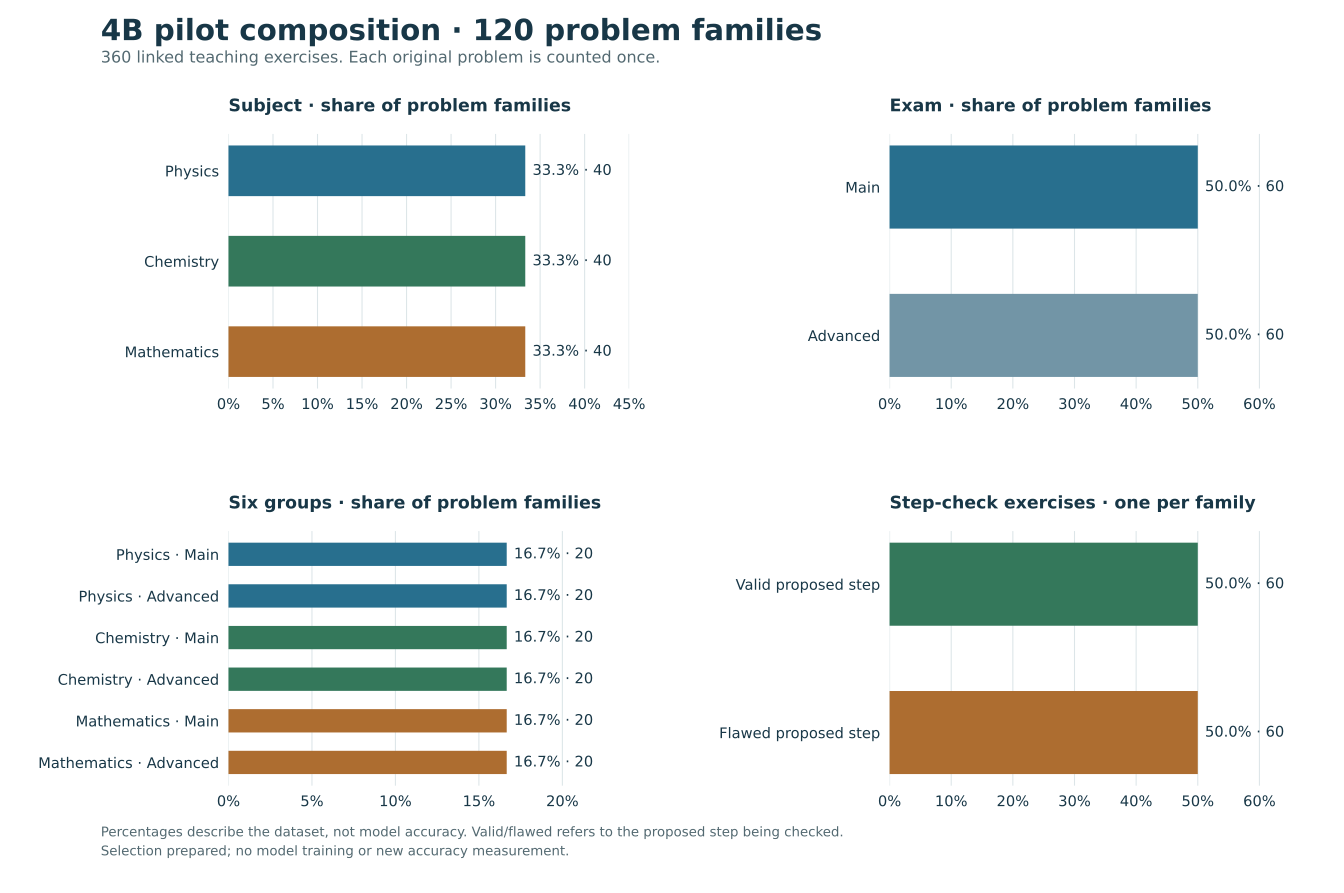

The table this chart was drawn from, first rows:
group, label, count, denominator, percent
subject, chemistry, 40, 120, 33.33
subject, mathematics, 40, 120, 33.33
subject, physics, 40, 120, 33.33
exam, advanced, 60, 120, 50.0
exam, main, 60, 120, 50.0
subject_exam, chemistry/advanced, 20, 120, 16.67
subject_exam, chemistry/main, 20, 120, 16.67
subject_exam, mathematics/advanced, 20, 120, 16.67
subject_exam, mathematics/main, 20, 120, 16.67
subject_exam, physics/advanced, 20, 120, 16.67
subject_exam, physics/main, 20, 120, 16.67
atomic_verdict, fail, 60, 120, 50.0
atomic_verdict, pass, 60, 120, 50.0
answer_mode, matching, 3, 120, 2.5
answer_mode, multiple_choice, 23, 120, 19.17
answer_mode, numeric, 24, 120, 20.0
answer_mode, single_choice, 69, 120, 57.5
answer_mode, unknown, 1, 120, 0.8333
reasoning_demand, direct, 23, 120, 19.17
reasoning_demand, multi_constraint, 30, 120, 25.0
reasoning_demand, routine_linked, 67, 120, 55.83
method, algebraic_reduction, 17, 120, 14.17
method, calculus, 11, 120, 9.167
method, case_analysis, 7, 120, 5.833
method, conservation_balance, 11, 120, 9.167
method, counting_probability, 6, 120, 5.0
method, direct_application, 12, 120, 10.0
method, geometry_vectors, 13, 120, 10.83
method, graph_table_interpretation, 9, 120, 7.5
method, model_composition, 13, 120, 10.83
method, reaction_sequence, 5, 120, 4.167
method, statement_comparison, 10, 120, 8.333
method, structure_classification, 6, 120, 5.0
visual_role, diagram, 19, 120, 15.83
visual_role, graph, 5, 120, 4.167
visual_role, mixed, 3, 120, 2.5
visual_role, none, 88, 120, 73.33
visual_role, structure, 3, 120, 2.5
visual_role, table, 2, 120, 1.667
primary_topic/physics, Atomic and nuclear physics, 2, 40, 5.0
primary_topic/physics, Current electricity, 2, 40, 5.0
primary_topic/physics, Electrostatics and capacitance, 3, 40, 7.5
primary_topic/physics, Fluids, 3, 40, 7.5
primary_topic/physics, Gravitation, 2, 40, 5.0
primary_topic/physics, Kinematics, 3, 40, 7.5
primary_topic/physics, Laws of motion, 2, 40, 5.0
primary_topic/physics, Magnetism and induction, 1, 40, 2.5
primary_topic/physics, Momentum and collisions, 2, 40, 5.0
primary_topic/physics, Optics, 2, 40, 5.0
primary_topic/physics, Oscillations and waves, 3, 40, 7.5
primary_topic/physics, Rotational mechanics, 4, 40, 10.0
primary_topic/physics, Thermal physics, 3, 40, 7.5
primary_topic/physics, Thermodynamics, 1, 40, 2.5
primary_topic/physics, Units and measurement, 4, 40, 10.0
primary_topic/physics, Work and energy, 3, 40, 7.5
primary_topic/chemistry, Atomic structure, 2, 40, 5.0
primary_topic/chemistry, Chemical bonding, 1, 40, 2.5
primary_topic/chemistry, Chemical equilibrium, 1, 40, 2.5
primary_topic/chemistry, Chemical kinetics, 2, 40, 5.0
primary_topic/chemistry, Chemical thermodynamics, 3, 40, 7.5
... 37 more rows
